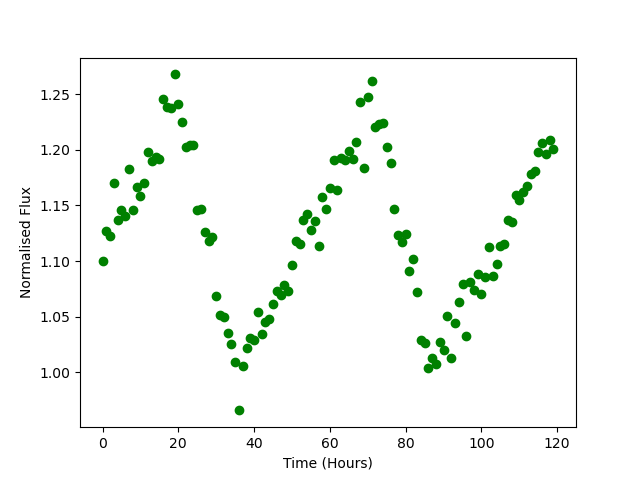

The file beside this chart, header and first rows:
Time, Flux
0.0, 1.1
1.0, 1.127
2.0, 1.122
3.0, 1.17
4.0, 1.137
5.0, 1.145
6.0, 1.14
7.0, 1.182
8.0, 1.146
9.0, 1.166
10.0, 1.158
11.0, 1.171
12.0, 1.198
13.0, 1.19
14.0, 1.193
15.0, 1.192
16.0, 1.246
17.0, 1.239
18.0, 1.238
19.0, 1.268
20.0, 1.242
21.0, 1.225
22.0, 1.202
23.0, 1.204
24.0, 1.204
25.0, 1.146
26.0, 1.147
27.0, 1.126
28.0, 1.118
29.0, 1.121
30.0, 1.069
31.0, 1.052
32.0, 1.049
33.0, 1.035
34.0, 1.025
35.0, 1.009
36.0, 0.9656
37.0, 1.005
38.0, 1.022
39.0, 1.031
40.0, 1.029
41.0, 1.054
42.0, 1.035
43.0, 1.045
44.0, 1.048
45.0, 1.061
46.0, 1.073
47.0, 1.07
48.0, 1.078
49.0, 1.073
50.0, 1.096
51.0, 1.118
52.0, 1.115
53.0, 1.136
54.0, 1.142
55.0, 1.128
56.0, 1.136
57.0, 1.113
58.0, 1.158
59.0, 1.147
... 60 more rows
